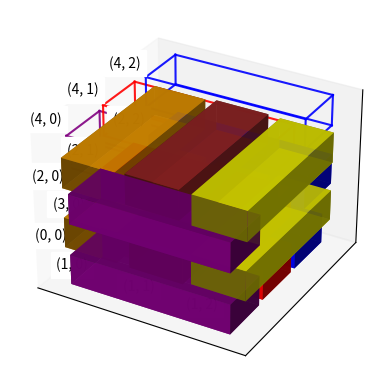

Here is the Python script that generated this plot:
import itertools

import numpy as np


class Block:
    STD_BLOCK_DIM = np.array((.075, .025, .015))  # in meters
    STD_BLOCK_SPACING = .005  # in meters

    STD_WOOD_DENSITY = 0.5  # kg/m^3

    def __init__(self,
                 pos,
                 yaw=0.,
                 block_dim=None,
                 density=None,
                 ):
        """
        represents one block
        :param pos: position, np array
        :param yaw: represents orientation

        Note: generally, roll and pitch are 0 and yaw is the only relevant one
        """
        self.pos = pos
        self.yaw = yaw
        if block_dim is None:
            block_dim = Block.STD_BLOCK_DIM
        if density is None:
            density = Block.STD_WOOD_DENSITY
        self.block_dim = block_dim
        self.density = density
        self.mass = np.prod(self.block_dim)*self.density

    @staticmethod
    def vector_size():
        return 3 + 3 + 2

    @property
    def representation(self):
        """
        returns block encoded as a vector

        x,y,z,angle
        """
        return np.concatenate((self.pos, self.block_dim, [self.yaw, self.density]))

    @staticmethod
    def from_representation(representation):
        pos = representation[:3]
        block_dim = representation[3:6]
        yaw, density = representation[6:]
        return Block(pos=pos,
                     yaw=yaw,
                     block_dim=block_dim,
                     density=density,
                     )

    def vertices(self):
        """
        returns vertices of block
        ordered in the following way:
            consider the 2 possiblities for each axis (+x,-x), (+y,-y), (+z,-z)
            vertices_xy()[0,:,:,:] will be all -z points
            vertices_xy()[1,:,:,:] will be all +z points
            vertices_xy()[:,0,:,:] will be all -y points
            vertices_xy()[:,1,:,:] will be all +y points
            vertices_xy()[:,:,0,:] will be all -x points
            vertices_xy()[:,:,1,:] will be all +x points
        :return: 2x2x2x3 array
        """

        dx, dy, dz = self.block_dim

        return np.array([[[
            (X,
             Y,
             self.pos[2] + dz*(z_i - .5),
             ) for X, Y in T]
            for T in self.vertices_xy()]
            for z_i in range(2)])

        return np.array([[
            (X,
             Y,
             self.pos[2] + dz*(z_i - .5),
             )
            for (X, Y) in self.vertices_xy()] for z_i in range(2)]).reshape((8, 3))

    def vertices_xy(self):
        """
        returns xy projected vertices of block
        ordered in the following way:
            consider the 2 possiblities for each axis (+x,-x) and (+y,-y)
            vertices_xy()[0,:,:] will be both -y points
            vertices_xy()[1,:,:] will be both +y points
            vertices_xy()[:,0,:] will be both -x points
            vertices_xy()[:,1,:] will be both +x points

        :return: 2x2x2 array
        """
        dx, dy, _ = self.block_dim
        return self.pos[:2] + np.array([[
            (dx*(x_i - .5)*np.cos(self.yaw) - dy*(y_i - .5)*np.sin(self.yaw),
             dx*(x_i - .5)*np.sin(self.yaw) + dy*(y_i - .5)*np.cos(self.yaw),
             )
            for x_i in range(2)]
            # for x_i in (range(2) if y_i == 0 else range(1, -1, -1))]  # go in reverse for y_i=1
            for y_i in range(2)])  # .reshape((4, 2))

    def com(self):
        """
        :return: np array, center of mass (is just pos)
        """
        return self.pos

    def __eq__(self, other):
        return (np.array_equal(self.pos, other.pos) and
                self.yaw == other.yaw and
                np.array_equal(self.block_dim, other.block_dim) and
                self.density == other.density)

    @staticmethod
    def random_block(L, i, pos_std=0., angle_std=0.):
        """
        creates a randomly placed block at specified level and index
        :param L: level of block in tower
        :param i: index of block in level (increases +x for even levels, +y for odd levels)
            0 is the furthest negative, 2 is the furthest positive
        :param pos_std: std randomness of position
        :param angle_std: std randomness of angle
        :return: block object
        """

        rot = (L%2)*np.pi/2  # rotate yaw if odd level

        pos = np.zeros(3)
        pos += (0, 0, (L + 0.5)*Block.STD_BLOCK_DIM[2])  # height of level + half the height of a block (since COM)

        width = Block.STD_BLOCK_DIM[1]
        if L%2:
            pos += ((i - 1)*(width + Block.STD_BLOCK_SPACING), 0, 0)
        else:
            pos += (0, (i - 1)*(width + Block.STD_BLOCK_SPACING), 0)

        rot = rot + np.random.normal(0, angle_std)
        pos = pos + (np.random.normal(0, pos_std), np.random.normal(0, pos_std), 0.)

        return Block(pos=pos, yaw=rot)

    def render_frame_to(self,
                        ax,
                        label=None,
                        **plot_kwargs,
                        ):
        """
        renders frame to specified pyplot axis
        Args:
            ax: must be created with plt.figure().add_subplot(projection='3d')
            plot_kwargs: kwargs for plot (i.e. color, etc)
        """
        # we want to consider each face separately
        # i.e. all four (+x) points, all four (-x) points
        # there will be 6 faces, 2 for each dim
        vertices = self.vertices()
        for penis, poonis in itertools.product(range(2), repeat=2):
            for line in (vertices[penis, poonis, :, :],
                         vertices[:, penis, poonis, :],
                         vertices[penis,:,  poonis, :],
                         ):
                x, y, z = line.T
                ax.plot(x, y, z, **plot_kwargs)

        center = np.mean(vertices.reshape((-1, 3)), axis=0)
        edge = np.mean(vertices[:, :, 0, :].reshape((-1, 3)), axis=0)
        vec = edge - center
        label_pos = edge + vec*.69
        x, y, z = label_pos
        if label is not None:
            ax.text(x, y, z, label, backgroundcolor='white')

    def render_to(self,
                  ax,
                  label=None,
                  **plot_kwargs,
                  ):
        """
        renders to specified pyplot axis
        Args:
            ax: must be created with plt.figure().add_subplot(projection='3d')
            plot_kwargs: kwargs for plot (i.e. color, etc)
        """
        # we want to consider each face separately
        # i.e. all four (+x) points, all four (-x) points
        # there will be 6 faces, 2 for each dim
        vertices = self.vertices()

        for dir in range(2):
            for square in (vertices[dir, :, :, :],  # z square
                           vertices[:, dir, :, :],  # y square
                           vertices[:, :, dir, :],  # x square
                           ):
                x, y, z = square[:, :, 0], square[:, :, 1], square[:, :, 2]
                ax.plot_surface(x, y, z, **plot_kwargs)
        center = np.mean(vertices.reshape((-1, 3)), axis=0)

        edge = np.mean(vertices[:, :, 0, :].reshape((-1, 3)), axis=0)
        vec = edge - center
        label_pos = edge + vec*.69
        x, y, z = label_pos
        if label is not None:
            ax.text(x, y, z, label, backgroundcolor='white')


if __name__ == '__main__':
    import matplotlib.pyplot as plt

    blocks = [[Block.random_block(L, i, pos_std=.001, angle_std=.003) for i in range(3)] for L in range(5)]

    ax = plt.figure().add_subplot(projection='3d')
    ax.set_xticks(())
    ax.set_yticks(())
    ax.set_zticks(())

    colors = ['purple', 'red', 'blue', 'orange', 'brown', 'yellow']
    counter = 0
    for L, row in enumerate(blocks[:-1]):
        for (i, b) in enumerate(row):
            b.render_to(ax,
                        color=colors[counter%len(colors)],
                        alpha=.9,
                        label=str((L, i)))
            counter += 1
    for (i, b) in enumerate(blocks[-1]):
        b.render_frame_to(ax,
                    color=colors[counter%len(colors)],
                    alpha=.9,
                    label=str((len(blocks) - 1, i)))
        counter += 1
    plt.show()
